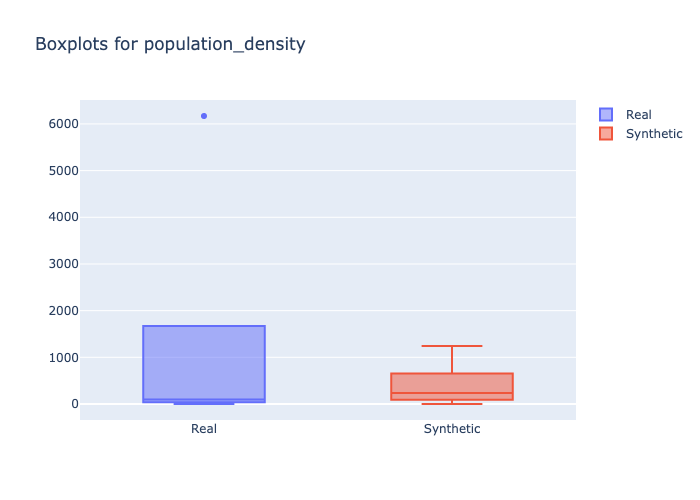

Values plotted in this chart, from the file beside it:
min, 1st_quantile, mean, median, 3rd_quantile, max
0.1, 47.05, 232.4, 97.5, 172.7, 6170
1.332, 124, 332.5, 234.9, 456.4, 1244
